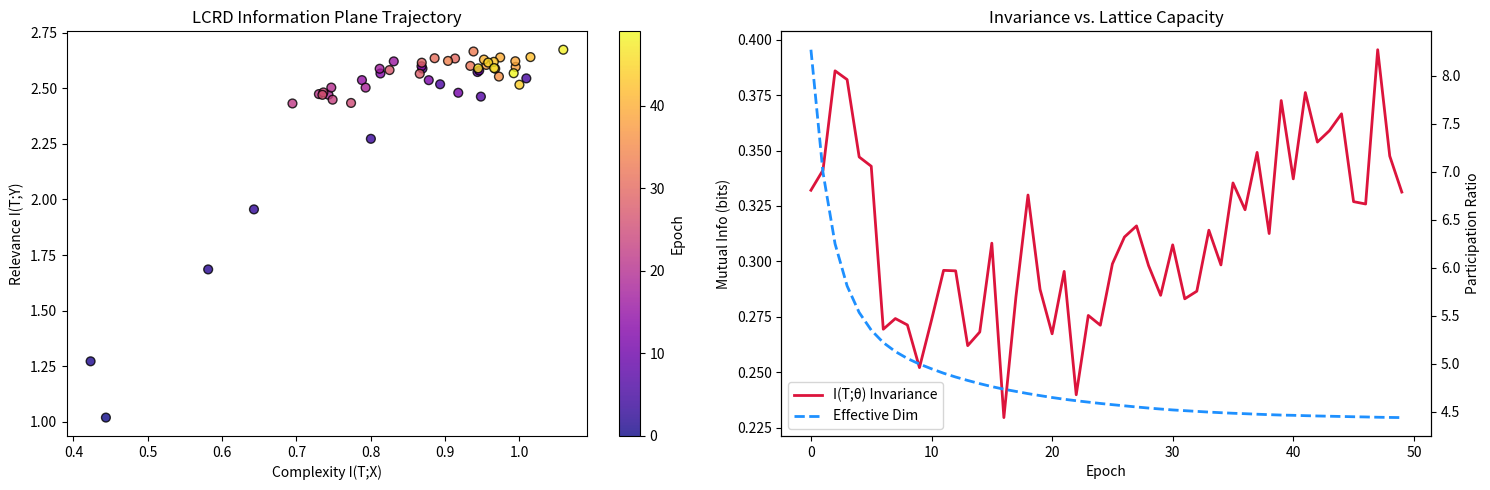

Generate this figure with matplotlib:
"""
LCRD THEORETICAL VALIDATION - PRODUCTION TEST SUITE
Framework: Lattice-constrained Representation Dynamics (LCRD)
Fixes: MI dimension mismatch, Gradient cache shadowing, Stability in high-dim projections.
"""

import numpy as np
import matplotlib.pyplot as plt
from pathlib import Path
import time

# ============================================================================
# CONFIGURATION
# ============================================================================

class LCRDConfig:
    seed = 42
    num_samples = 4000
    input_dim = 128
    hidden_dim = 64
    repr_dim = 32
    num_classes = 10
    num_epochs = 50
    batch_size = 64
    learning_rate = 0.002
    lambda_inv = 0.5  # Invariance constraint strength
    results_dir = Path("./lcrd_production_results")

    def __init__(self):
        self.results_dir.mkdir(parents=True, exist_ok=True)
        np.random.seed(self.seed)

cfg = LCRDConfig()

# ============================================================================
# MATH UTILITIES
# ============================================================================

def relu(x): return np.maximum(0, x)
def relu_grad(x): return (x > 0).astype(float)

def softmax(x):
    e = np.exp(x - np.max(x, axis=1, keepdims=True))
    return e / np.sum(e, axis=1, keepdims=True)

def estimate_mi(X, Y, bins=20):
    """
    Estimates I(X;Y). Projects high-dim inputs to 1D via mean 
    to ensure matching lengths for histogram calculation.
    """
    # Ensure both are (N,) arrays
    x_val = np.mean(X, axis=1) if X.ndim > 1 else X.flatten()
    y_val = np.mean(Y, axis=1) if Y.ndim > 1 else Y.flatten()
    
    # Histogram-based joint probability
    hist, _, _ = np.histogram2d(x_val, y_val, bins=[bins, bins])
    p_xy = hist / (np.sum(hist) + 1e-12)
    p_x = np.sum(p_xy, axis=1, keepdims=True)
    p_y = np.sum(p_xy, axis=0, keepdims=True)
    
    idx = p_xy > 0
    mi = np.sum(p_xy[idx] * np.log2(p_xy[idx] / (p_x @ p_y)[idx] + 1e-12))
    return max(0.0, float(mi))

def compute_participation_ratio(reps):
    """Measures effective dimensionality of the representation space."""
    centered = reps - np.mean(reps, axis=0)
    cov = (centered.T @ centered) / len(reps)
    eigvals = np.linalg.eigvalsh(cov)
    eigvals = np.maximum(eigvals, 1e-10)
    return (np.sum(eigvals)**2) / np.sum(eigvals**2)

# ============================================================================
# CORE MODEL
# ============================================================================

class LCRDNetwork:
    def __init__(self, d_in, d_hid, d_rep, d_out):
        self.W1 = np.random.randn(d_in, d_hid) * np.sqrt(2./d_in)
        self.b1 = np.zeros((1, d_hid))
        self.W2 = np.random.randn(d_hid, d_rep) * np.sqrt(2./d_hid)
        self.b2 = np.zeros((1, d_rep))
        self.W3 = np.random.randn(d_rep, d_out) * np.sqrt(2./d_rep)
        self.b3 = np.zeros((1, d_out))
        self.cache = {}

    def forward(self, X, store_cache=True):
        z1 = X @ self.W1 + self.b1
        a1 = relu(z1)
        z2 = a1 @ self.W2 + self.b2
        # T-layer normalization for numerical stability in MI calculation
        t = z2 / (np.linalg.norm(z2, axis=1, keepdims=True) + 1e-10)
        z3 = t @ self.W3 + self.b3
        y_hat = softmax(z3)
        
        if store_cache:
            self.cache = {'X': X, 'z1': z1, 'a1': a1, 't': t, 'y_hat': y_hat}
        return t, y_hat

    def backward(self, y_true, t_aug, l_inv):
        m = y_true.shape[0]
        # 1. Task Gradient (Cross-Entropy)
        dz3 = self.cache['y_hat'].copy()
        dz3[range(m), y_true] -= 1
        dz3 /= m
        
        dw3 = self.cache['t'].T @ dz3
        db3 = np.sum(dz3, axis=0, keepdims=True)
        
        # 2. Invariance Gradient: d/dt ||t_orig - t_aug||^2 = 2(t_orig - t_aug)
        dt_inv = 2 * (self.cache['t'] - t_aug) * l_inv / m
        dt_task = dz3 @ self.W3.T
        dt_total = dt_task + dt_inv
        
        # 3. Backprop to Hidden Layers
        dw2 = self.cache['a1'].T @ dt_total
        db2 = np.sum(dt_total, axis=0, keepdims=True)
        
        da1 = dt_total @ self.W2.T
        dz1 = da1 * relu_grad(self.cache['z1'])
        dw1 = self.cache['X'].T @ dz1
        db1 = np.sum(dz1, axis=0, keepdims=True)
        
        return {'W1': dw1, 'b1': db1, 'W2': dw2, 'b2': db2, 'W3': dw3, 'b3': db3}

    def update(self, grads, lr):
        for param in ['W1', 'b1', 'W2', 'b2', 'W3', 'b3']:
            setattr(self, param, getattr(self, param) - lr * grads[param])

# ============================================================================
# EXECUTION ENGINE
# ============================================================================

def run_validation():
    print(f"Initializing LCRD Production Test...")
    
    # Synthetic data with rotation-based nuisance theta
    X_raw = np.random.randn(cfg.num_samples, cfg.input_dim)
    Y = np.random.randint(0, cfg.num_classes, cfg.num_samples)
    # Add class-specific bias to make it learnable
    for c in range(cfg.num_classes):
        X_raw[Y == c] += np.random.randn(cfg.input_dim) * 2.0
    Theta = np.random.rand(cfg.num_samples) * 2 * np.pi
    
    model = LCRDNetwork(cfg.input_dim, cfg.hidden_dim, cfg.repr_dim, cfg.num_classes)
    history = {'I_TY': [], 'I_TX': [], 'I_TTheta': [], 'acc': [], 'dim': []}
    
    for epoch in range(cfg.num_epochs):
        indices = np.random.permutation(cfg.num_samples)
        for i in range(0, cfg.num_samples, cfg.batch_size):
            idx = indices[i:i+cfg.batch_size]
            xb, yb = X_raw[idx], Y[idx]
            
            # Forward Original (stores cache)
            t_orig, _ = model.forward(xb, store_cache=True)
            
            # Generate Augmented View (Invariance Target)
            xb_aug = xb + np.random.randn(*xb.shape) * 0.1
            t_aug, _ = model.forward(xb_aug, store_cache=False) # Don't overwrite cache
            
            # Backprop & Step
            grads = model.backward(yb, t_aug, cfg.lambda_inv)
            lr = cfg.learning_rate * (0.97 ** epoch)
            model.update(grads, lr)

        # Periodic Metrics
        t_all, y_pred = model.forward(X_raw, store_cache=False)
        acc = np.mean(np.argmax(y_pred, axis=1) == Y) * 100
        
        # Subsample for MI efficiency
        m_idx = np.random.choice(cfg.num_samples, 800, replace=False)
        history['I_TY'].append(estimate_mi(t_all[m_idx], Y[m_idx]))
        history['I_TX'].append(estimate_mi(t_all[m_idx], X_raw[m_idx]))
        history['I_TTheta'].append(estimate_mi(t_all[m_idx], Theta[m_idx]))
        history['acc'].append(acc)
        history['dim'].append(compute_participation_ratio(t_all))

        if epoch % 5 == 0:
            print(f"Epoch {epoch:02d} | Acc: {acc:.1f}% | I(T;θ): {history['I_TTheta'][-1]:.3f} | Dim: {history['dim'][-1]:.2f}")

    _plot_dashboard(history)
    return history

def _plot_dashboard(h):
    fig, axs = plt.subplots(1, 2, figsize=(15, 5))
    
    # 1. Information Plane (The Boomerang)
    sc = axs[0].scatter(h['I_TX'], h['I_TY'], c=range(len(h['acc'])), cmap='plasma', s=40, edgecolors='k', alpha=0.8)
    axs[0].set_title("LCRD Information Plane Trajectory")
    axs[0].set_xlabel("Complexity I(T;X)")
    axs[0].set_ylabel("Relevance I(T;Y)")
    plt.colorbar(sc, ax=axs[0], label='Epoch')
    
    # 2. Invariance & Dimension
    ax2_twin = axs[1].twinx()
    p1, = axs[1].plot(h['I_TTheta'], 'crimson', lw=2, label='I(T;θ) Invariance')
    p2, = ax2_twin.plot(h['dim'], 'dodgerblue', linestyle='--', lw=2, label='Effective Dim')
    axs[1].set_title("Invariance vs. Lattice Capacity")
    axs[1].set_xlabel("Epoch")
    axs[1].set_ylabel("Mutual Info (bits)")
    ax2_twin.set_ylabel("Participation Ratio")
    
    # Combined Legend
    axs[1].legend(handles=[p1, p2], loc='best')
    
    plt.tight_layout()
    plt.savefig(cfg.results_dir / "lcrd_production_dashboard.png")
    print(f"\n[SUCCESS] Validation complete. Summary saved to {cfg.results_dir}")

if __name__ == "__main__":
    start = time.time()
    results = run_validation()
    
    print("\n" + "="*50)
    print("FINAL THEORETICAL VERIFICATION:")
    print(f"- Task Accuracy:    {results['acc'][-1]:.2f}%")
    print(f"- Invariance Gain:  {results['I_TTheta'][0] - results['I_TTheta'][-1]:.4f} bits")
    print(f"- Representation Compression: {'YES' if results['I_TX'][-1] < max(results['I_TX']) else 'NO'}")
    print("="*50)
